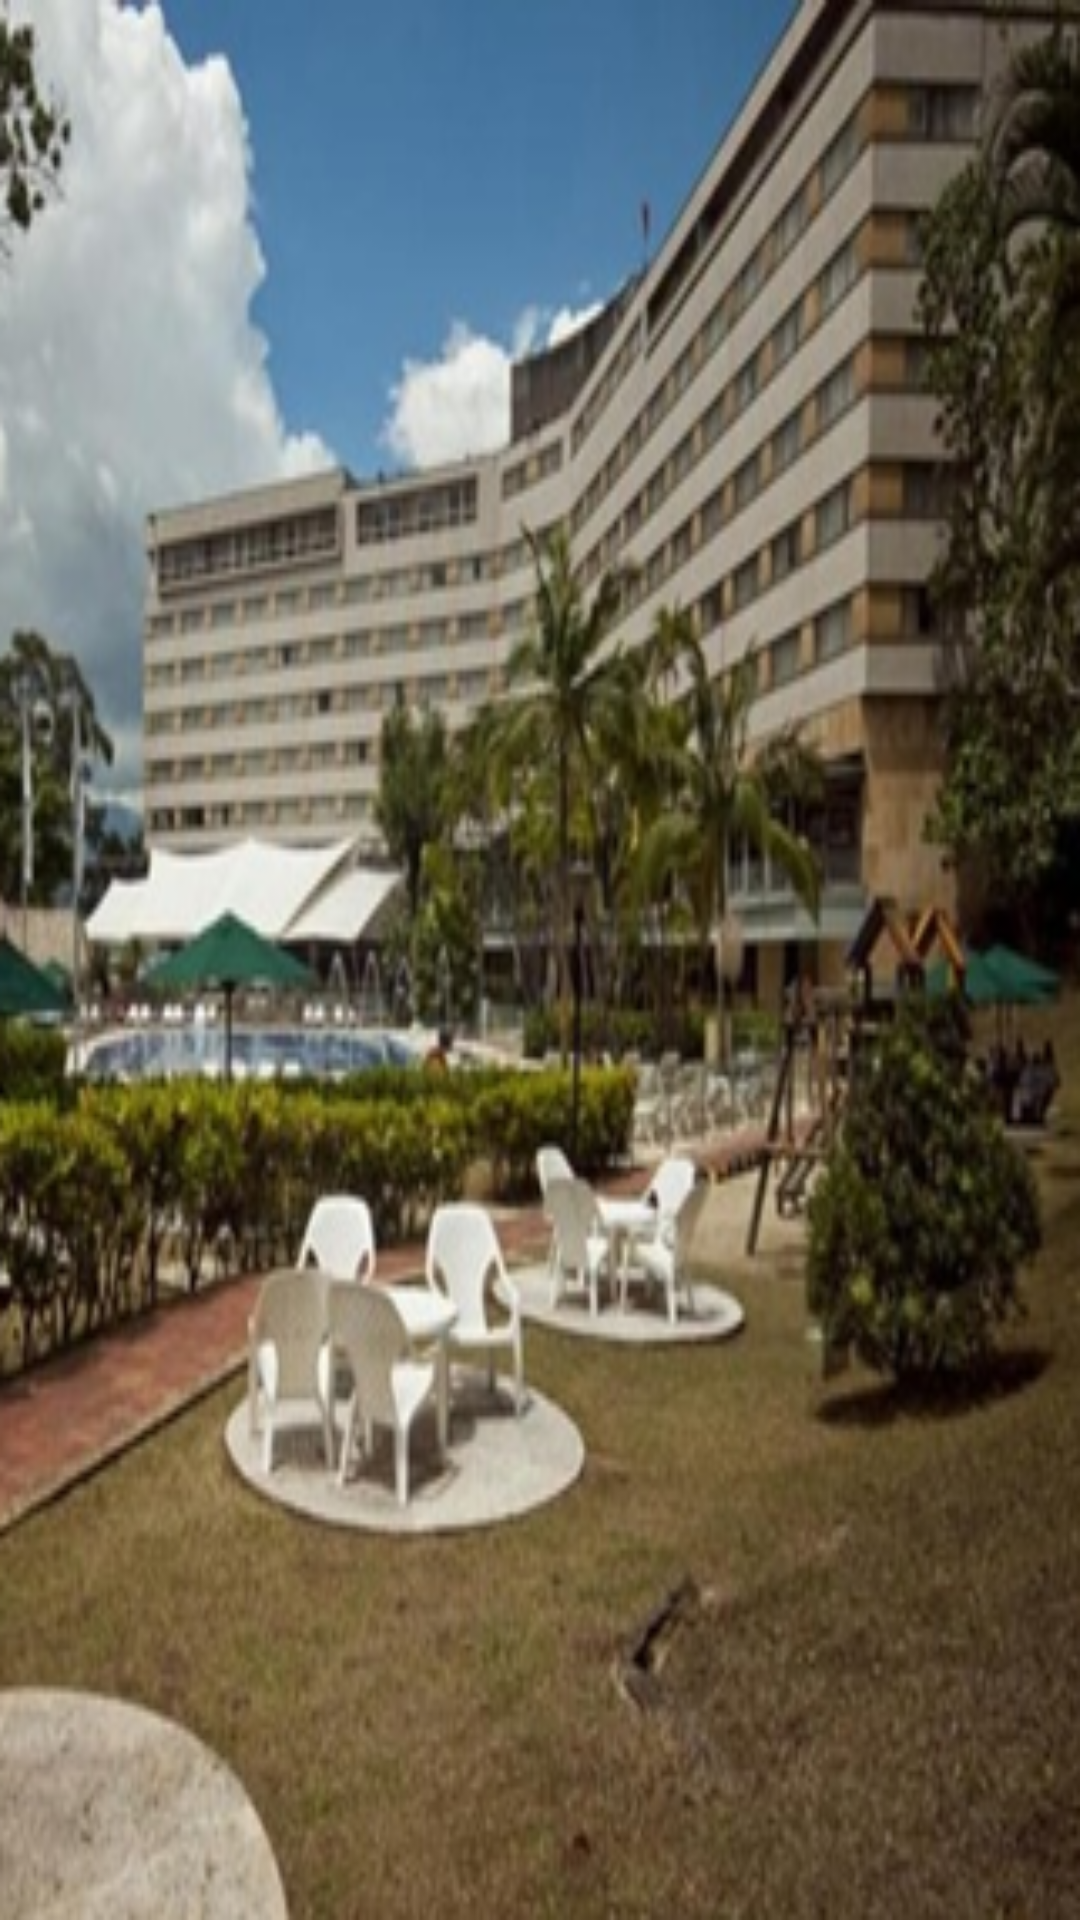

Here is an Android app screen rendered from its layout file. Give the layout XML and the strings, colors and styles it references.
<!-- AndroidManifest.xml: application theme AppTheme -->
<!-- res/layout/activity_main.xml -->
<?xml version="1.0" encoding="utf-8"?>
<android.support.v4.widget.DrawerLayout
    xmlns:android="http://schemas.android.com/apk/res/android"
    xmlns:tools="http://schemas.android.com/tools"
    android:layout_width="match_parent"
    android:layout_height="match_parent"
    android:orientation="vertical"
    android:id="@+id/contenedorPrincipal"
    android:background="@drawable/fuera"
    tools:context=".MainActivity">

    <FrameLayout
        android:layout_width="match_parent"
        android:layout_height="match_parent"
        android:id="@+id/contenedorFrame">
    </FrameLayout>

    <ListView
        android:layout_width="240dp"
        android:layout_height="match_parent"
        android:id="@+id/menuIzq"
        android:background="@color/darkgray"
        android:choiceMode="singleChoice"
        android:foregroundGravity="left"
        android:layout_gravity="start">
    </ListView>

</android.support.v4.widget.DrawerLayout>
<!-- resources referenced by this layout -->
<resources>
  <item name="darkgray" type="color">#838282</item>
  <!-- drawable fuera: jpg bitmap (drawable, 188583 bytes) -->
  <style name="AppTheme" parent="Theme.AppCompat.Light.DarkActionBar">
          
          <item name="colorPrimary">@color/darkgray</item>
          <item name="colorPrimaryDark">@color/darkgray</item>
          <item name="colorAccent">@color/white</item>
      </style>
  <item name="white" type="color">#ffffff</item>
</resources>
